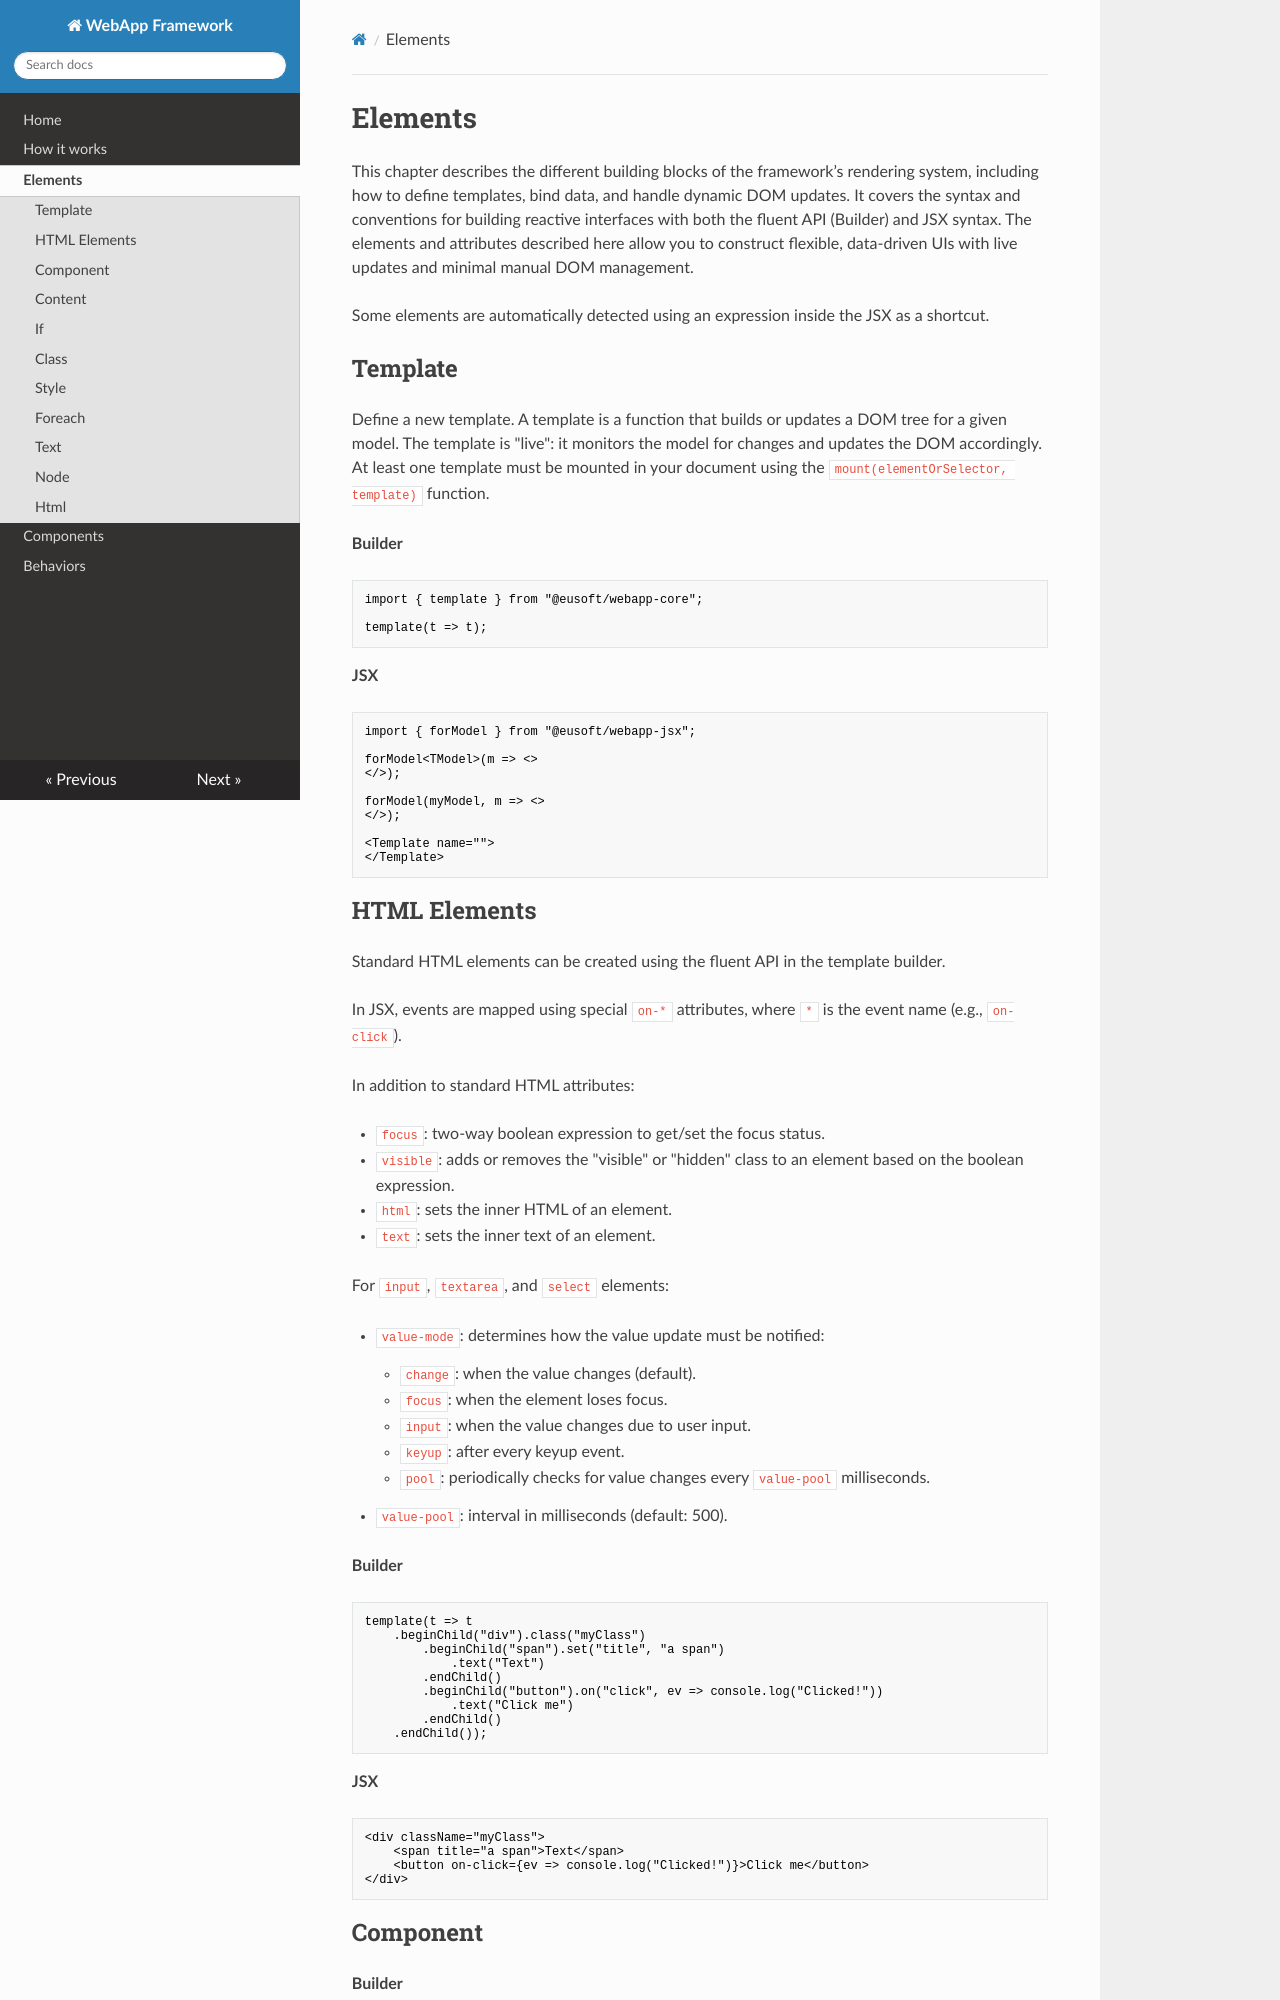

repository: aguerrieri82/WebApp · page: elements/index.html · generator: mkdocs

# Elements

This chapter describes the different building blocks of the framework’s rendering system, 
including how to define templates, bind data, and handle dynamic DOM updates. 
It covers the syntax and conventions for building reactive interfaces with both 
the fluent API (Builder) and JSX syntax. 
The elements and attributes described here allow you to construct flexible, 
data-driven UIs with live updates and minimal manual DOM management.

Some elements are automatically detected using an expression inside the JSX as a shortcut.

## Template

Define a new template. A template is a function that builds or updates a DOM tree for a given model. 
The template is "live": it monitors the model for changes and updates the DOM accordingly. 
At least one template must be mounted in your document using the `mount(elementOrSelector, template)` function.

**Builder**

```javascript
import { template } from "@eusoft/webapp-core";

template(t => t);
```

**JSX**

```javascript
import { forModel } from "@eusoft/webapp-jsx";

forModel<TModel>(m => <>
</>);

forModel(myModel, m => <>
</>);

<Template name="">
</Template>
```
